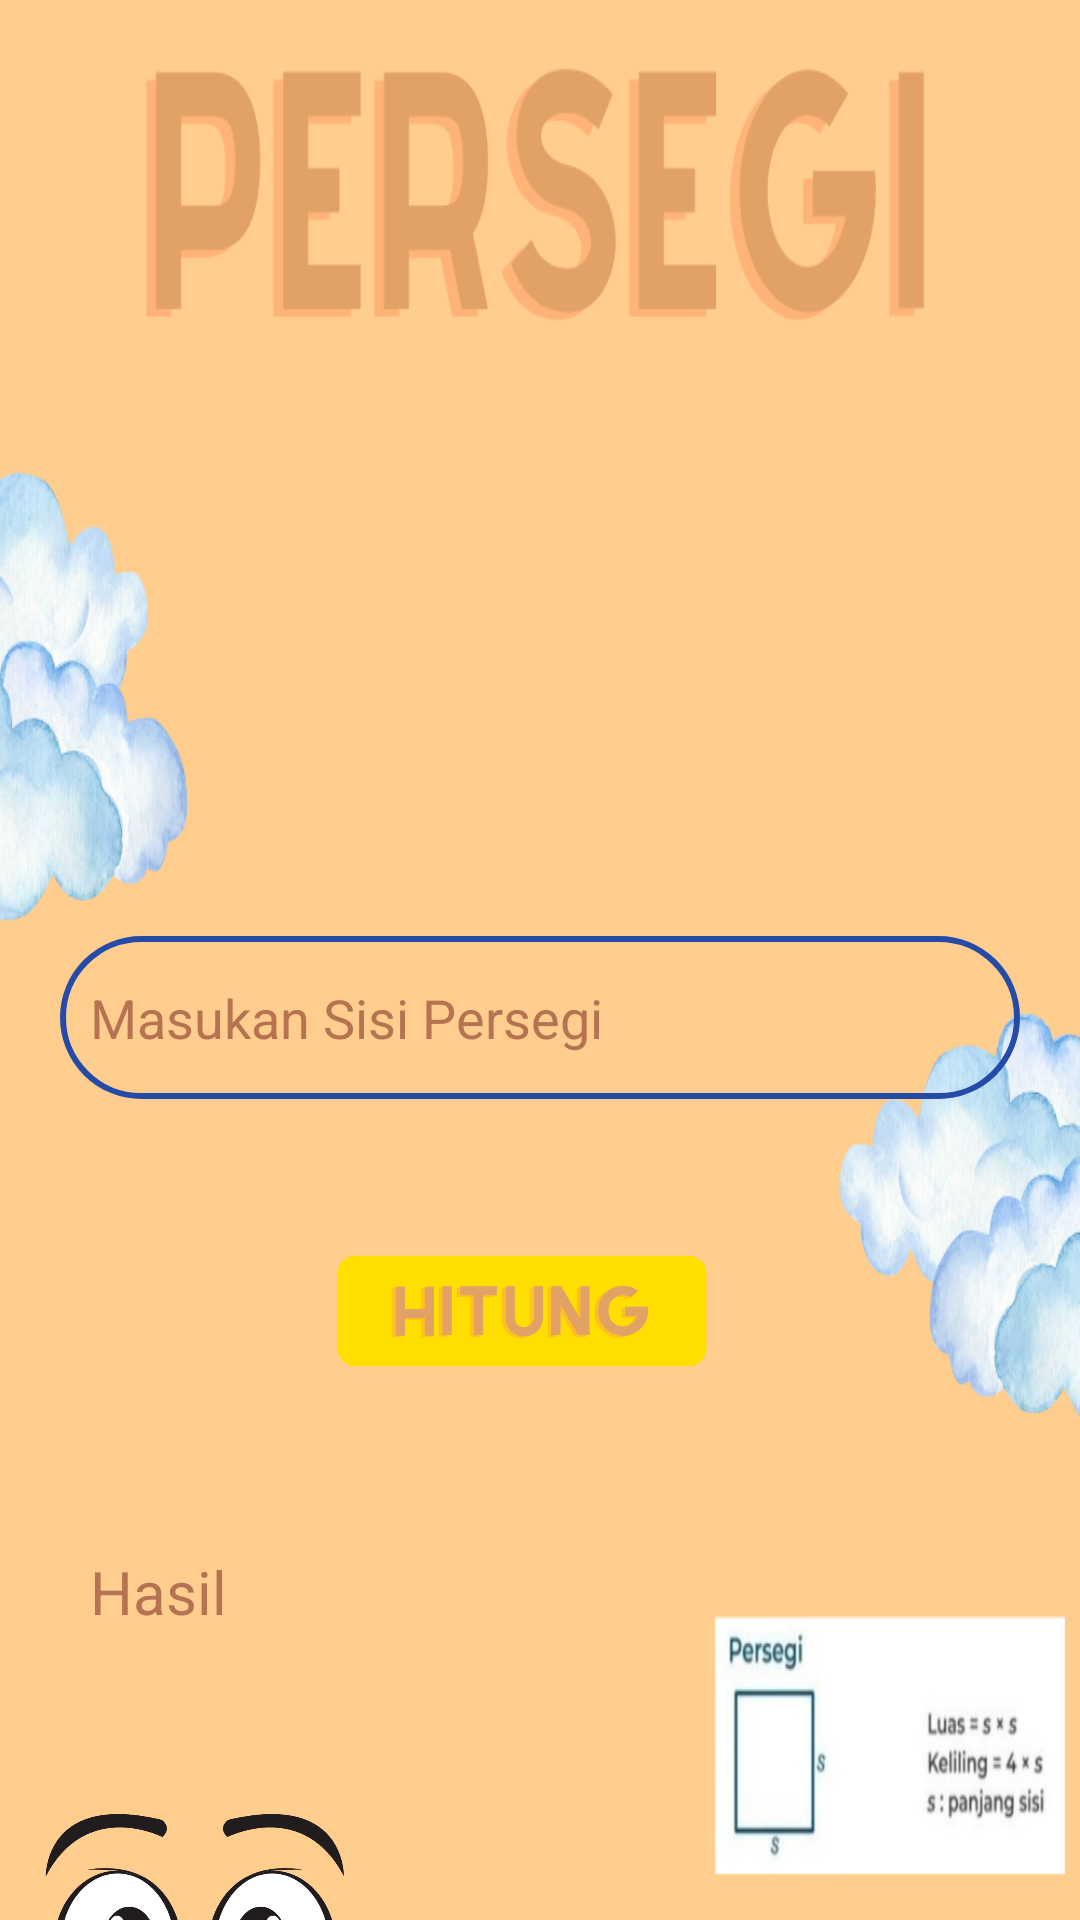

Layout XML and referenced resources for this Android screen:
<!-- AndroidManifest.xml: application theme Theme.LatihanBerat -->
<!-- res/layout/activity_persegi.xml -->
<?xml version="1.0" encoding="utf-8"?>
<androidx.constraintlayout.widget.ConstraintLayout xmlns:android="http://schemas.android.com/apk/res/android"
    xmlns:app="http://schemas.android.com/apk/res-auto"
    xmlns:tools="http://schemas.android.com/tools"
    android:layout_width="match_parent"
    android:layout_height="match_parent"
    tools:context=".persegi"
    android:background="@drawable/backgroundpersegi">


    <EditText
        android:id="@+id/angkakedua"
        android:layout_width="match_parent"
        android:layout_height="wrap_content"
        android:layout_marginStart="20dp"
        android:layout_marginTop="312dp"
        android:layout_marginEnd="20dp"
        android:background="@drawable/border"
        android:hint="Masukan Sisi Persegi"
        android:textColorHint="@color/brown"
        android:inputType="number"
        android:paddingStart="10dp"
        android:paddingTop="15dp"
        android:paddingEnd="20dp"
        android:paddingBottom="15dp"
        app:layout_constraintEnd_toEndOf="parent"
        app:layout_constraintHorizontal_bias="1.0"
        app:layout_constraintStart_toStartOf="parent"
        app:layout_constraintTop_toTopOf="parent"
        android:textColor="@color/brown"/>

    <ImageView
        android:id="@+id/hitungpersegi"
        android:layout_width="130dp"
        android:layout_height="130dp"
        android:layout_marginTop="372dp"
        android:layout_marginEnd="50dp"
        android:src="@drawable/hitungpersegi"
        app:layout_constraintEnd_toEndOf="parent"
        app:layout_constraintHorizontal_bias="0.606"
        app:layout_constraintStart_toStartOf="parent"
        app:layout_constraintTop_toTopOf="parent" />

    <TextView
        android:textColor="@color/brown"
        android:id="@+id/hasil"
        android:layout_width="match_parent"
        android:layout_height="wrap_content"
        android:layout_marginStart="20dp"
        android:layout_marginTop="5dp"
        android:layout_marginEnd="20dp"
        android:hint="Hasil"
        android:paddingStart="10dp"
        android:paddingTop="10dp"
        android:paddingBottom="10dp"
        android:textColorHint="@color/brown"
        android:textSize="20dp"
        app:layout_constraintEnd_toEndOf="parent"
        app:layout_constraintStart_toStartOf="parent"
        app:layout_constraintTop_toBottomOf="@id/hitungpersegi" />

    <ImageView
        android:id="@+id/mukapersegi"
        android:layout_width="130dp"
        android:layout_height="130dp"
        android:layout_marginTop="592dp"
        android:layout_marginEnd="295dp"
        android:src="@drawable/mukapersegi"
        app:layout_constraintEnd_toEndOf="parent"
        app:layout_constraintHorizontal_bias="0.0"
        app:layout_constraintStart_toStartOf="parent"
        app:layout_constraintTop_toTopOf="parent" />

</androidx.constraintlayout.widget.ConstraintLayout>
<!-- resources referenced by this layout -->
<resources>
  <color name="brown">#B67352</color>
  <!-- drawable backgroundpersegi: png bitmap (drawable, 168553 bytes) -->
  <!-- drawable border (drawable) -->
  <shape xmlns:tools="http://schemas.android.com/tools"
      xmlns:android="http://schemas.android.com/apk/res/android"
      tools:ignore="ExtraText">
      <solid android:color="#00254BA8" /> 
      <corners android:radius="70dp" /> 
      <stroke
          android:width="2dp"
          android:color="#254BA8" />
  
  </shape>
  <!-- drawable hitungpersegi: png bitmap (drawable, 19565 bytes) -->
  <!-- drawable mukapersegi: png bitmap (drawable, 61786 bytes) -->
  <style name="Theme.LatihanBerat" parent="Base.Theme.LatihanBerat" />
  <style name="Base.Theme.LatihanBerat" parent="Theme.Material3.DayNight.NoActionBar">
          
          
      </style>
</resources>
